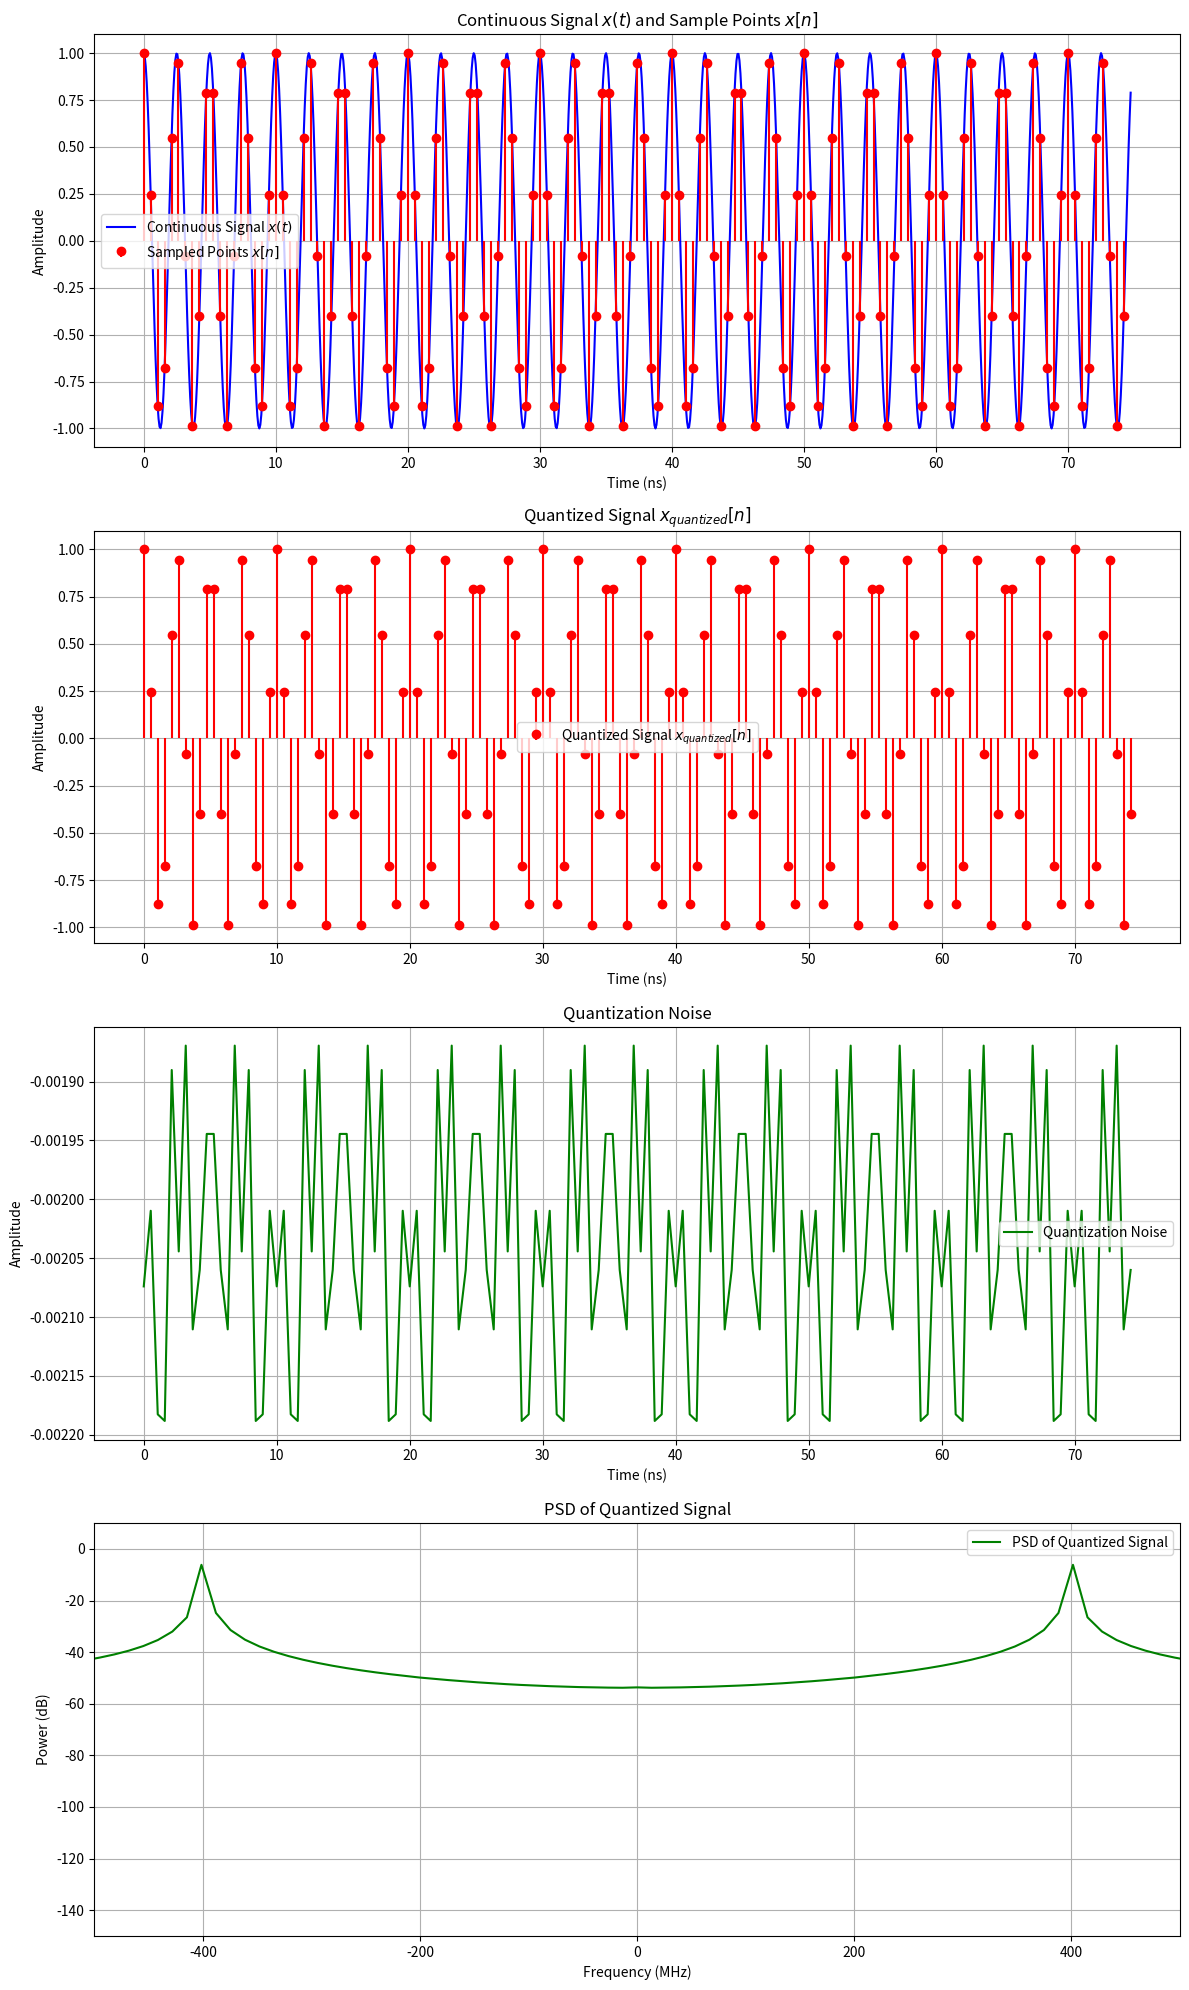

The script that saved this image:
import numpy as np
import matplotlib.pyplot as plt

Fs = 1.9e9                  
F = 4e8                    
N_bits = 12                 
Vref = 1                   
quantization_levels = 2 ** N_bits

def simulate_quantization(N_cycles):
    # === 1. x[n] ===
    N = int(N_cycles * Fs / F)  # N= int (period= 30) * (T0/Ts= 4.75)= 142.5, 142 (DFT only int)= 29.89cycle
    t_n = np.arange(N) / Fs     # x[n] tiem axis: n * Ts, n= 0, 1, 2, 3... N-1
    t_cont = np.linspace(0, N / Fs, 1000)  # x(t) time axis
    x_input_cont = Vref * np.cos(2 * np.pi * F * t_cont)  # x(t)
    x_input = Vref * np.cos(2 * np.pi * F * t_n)  # x[n]

    # === 2. Quantization ===
    x_quantized = np.round((x_input + Vref) * (quantization_levels - 1) / (2 * Vref)) * (2 * Vref) / (quantization_levels - 1) - Vref
    x_quantized_nodc = x_quantized - np.mean(x_quantized)
    quantization_noise = x_input - x_quantized  # Quantization error
    quantization_noise_nodc = x_input - x_quantized_nodc

    # === 3. SNR ===
    signal_power = np.mean(x_input ** 2)  # P signal
    noise_power = np.mean(quantization_noise ** 2)
    SNR = 10 * np.log10(signal_power / noise_power)

    # === 5. FFT & PSD ===
    X_k = np.fft.fft(x_quantized, N)
    X_k_shifted = np.fft.fftshift(X_k)
    frequencies = np.fft.fftfreq(N, 1 / Fs)
    frequencies_shifted = np.fft.fftshift(frequencies)
    df = Fs / N
    PSD = (np.abs(X_k_shifted) ** 2 / (N * Fs)) * df
    PSD_dB = 10 * np.log10(PSD + 1e-20)

    # === 6. plot ===
    fig, axes = plt.subplots(4, 1, figsize=(12, 20))

    # (1) original siganl + sample point
    axes[0].plot(t_cont * 1e9, x_input_cont, 'b-', label="Continuous Signal $x(t)$")
    axes[0].stem(t_n * 1e9, x_input, 'r', markerfmt='ro', basefmt=" ", label="Sampled Points $x[n]$")
    axes[0].set_title("Continuous Signal $x(t)$ and Sample Points $x[n]$")
    axes[0].set_xlabel("Time (ns)")
    axes[0].set_ylabel("Amplitude")
    axes[0].legend()
    axes[0].grid()

    # (2) discrete signal
    axes[1].stem(t_n * 1e9, x_quantized, 'r', markerfmt='ro', basefmt=" ", label="Quantized Signal $x_{quantized}[n]$")
    axes[1].set_title("Quantized Signal $x_{quantized}[n]$")
    axes[1].set_xlabel("Time (ns)")
    axes[1].set_ylabel("Amplitude")
    axes[1].legend()
    axes[1].grid()

    # (3) (Quantization Noise)
    axes[2].plot(t_n * 1e9, quantization_noise_nodc, 'g-', label="Quantization Noise")
    axes[2].set_title("Quantization Noise")
    axes[2].set_xlabel("Time (ns)")
    axes[2].set_ylabel("Amplitude")
    axes[2].legend()
    axes[2].grid()

    # (4) Power Spectral Density (PSD)
    axes[3].plot(frequencies_shifted / 1e6, PSD_dB, color='green', label='PSD of Quantized Signal')
    axes[3].set_title("PSD of Quantized Signal")
    axes[3].set_xlabel("Frequency (MHz)")
    axes[3].set_ylabel("Power (dB)")
    axes[3].set_xlim([-500, 500])  # 顯示範圍 -500 MHz 到 500 MHz
    axes[3].set_ylim([-150, 10])
    axes[3].legend()
    axes[3].grid()

    plt.tight_layout()
    plt.show()

    return SNR

# === 7.示 SNR ===
snr_30_cycles = simulate_quantization(30)
print(f"\n=== SNR for 29.8 Cycles ===")
print(f"SNR = {snr_30_cycles:.2f} dB")